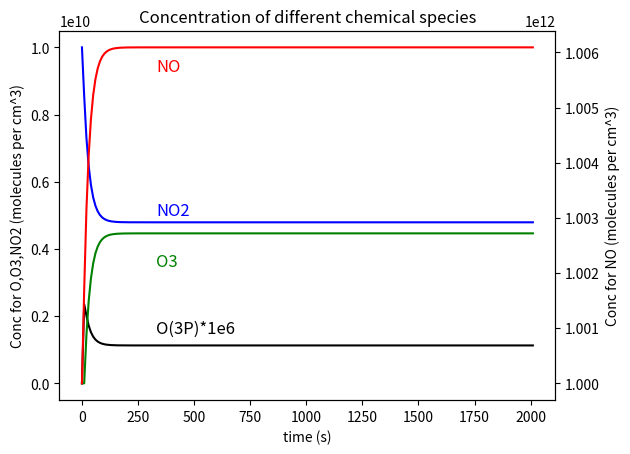

Here is the Python script that generated this plot:
#################################################
### Lecture 10 Exercise 1
# [redacted]
# [redacted]
#################################################
## Importing
#################################################
# import useful package
import numpy as np
import matplotlib.pyplot as plt
import math

#################################################
## Setting
#################################################
# set initial concentration
con_O30 = 0
con_O0 = 0
con_NO0 = 10**12
con_NO20 = 10**10

# set variables
h = 10          # Time step (s)
T = 298         # Temperature (K)
Np = 200        # Consecutive iterations

# set coefficients
k1 = (1.4e3)*math.exp(1175/T)
k2 = (1.8e-12)*math.exp(-1370/T)
J = 1.7e-2

# set list to store data
con_O3 = [con_O30]
con_NO2 = [con_NO20]
con_NO = [con_NO0]
con_O = [con_O0]

#################################################
## Solve chemical ODEs using MIE algorithm
#################################################
# Functions
# 1) Backward Euler Concentration
def Back_Euler(m_con, P_B_m, V_B_m, h):
    """ Backward Euler Concentration
    Arguments:
    m_con - Concentration of the target species at iteration m (N[i,B,m])
    P_B_m - Production rate of the target species (BE)
    V_B_m - Loss rate/m1_con of the target species (BE)
    h - timestep
    Returns:
    m1_con - Concentration of the target species at iteration m+1 (N[i,B,m+1])
    """

    m1_con = (m_con + h*P_B_m)/(1+h*V_B_m)

    return m1_con

# 2) Foreward Euler Concentration
def Fore_Euler(m_con, P_B_m, L_B_m, h):
    """ Backward Euler Concentration
    Arguments:
    m_con - Concentration of the target species at iteration m (N[i,F,m])
    P_B_m - Production rate of the target species (BE)
    L_B_m - Loss rate of the target species (BE)
    h - timestep
    Returns:
    m1_con - Concentration of the target species at iteration m+1 (N[i,B,m+1])
    """

    m1_con = m_con + h*(P_B_m - L_B_m)

    return m1_con

# looping to find equilibrium state
# set n = 0
n=0
# set first iteration
# for Backward Euler
con_O_B_m = con_O0
con_NO2_B_m = con_NO20
con_NO_B_m = con_NO0
con_O3_B_m = con_O30
# for Foreward Euler
con_O_F_m = con_O0
con_NO2_F_m = con_NO20
con_NO_F_m = con_NO0
con_O3_F_m = con_O30

while n <= Np:
    # calculate production rate for Backward Euler
    P_O3_B_m = k1*con_O_B_m
    P_NO2_B_m = k2*con_NO_B_m*con_O3_B_m
    P_NO_B_m = J*con_NO2_B_m
    P_O_B_m = J*con_NO2_B_m

    # calculate loss rate/ m_con for Backward Euler
    V_O3_B_m = k2*con_NO_B_m
    V_NO2_B_m = J
    V_NO_B_m = k2*con_O3_B_m
    V_O_B_m = k1

    # calculate Backward Euler
    con_O3_B_m1 = Back_Euler(con_O3_B_m, P_O3_B_m, V_O3_B_m, h)
    con_NO2_B_m1 = Back_Euler(con_NO2_B_m, P_NO2_B_m, V_NO2_B_m, h)
    con_NO_B_m1 = Back_Euler(con_NO_B_m, P_NO_B_m, V_NO_B_m, h)
    con_O_B_m1 = Back_Euler(con_O_B_m, P_O_B_m, V_O_B_m, h)

    # calculate loss rate
    L_O3_B_m = V_O3_B_m*con_O3_B_m1
    L_NO2_B_m = V_NO2_B_m*con_NO2_B_m1
    L_NO_B_m = V_NO_B_m*con_NO_B_m1
    L_O_B_m = V_O_B_m*con_O_B_m1

    # calculate Forward Euler
    con_O3_F_m1 = Fore_Euler(con_O3_F_m, P_O3_B_m, L_O3_B_m, h)
    con_NO2_F_m1 = Fore_Euler(con_NO2_F_m, P_NO2_B_m, L_NO2_B_m, h)
    con_NO_F_m1 = Fore_Euler(con_NO_F_m, P_NO_B_m, L_NO_B_m, h)
    con_O_F_m1 = Fore_Euler(con_O_F_m, P_O_B_m, L_O_B_m, h)

    # store the value
    con_O3.append(con_O3_F_m1)
    con_NO2.append(con_NO2_F_m1)
    con_NO.append(con_NO_F_m1)
    con_O.append(con_O_F_m1)

    # test converging
    if (con_O3_F_m1 < 0) | (con_NO2_F_m1 < 0) | (con_NO_F_m1 < 0) | (con_O_F_m1 < 0):
        n = 0
    else:
        n = n+1

    # renew the initial concentration
    # for Backward Euler
    con_O_B_m = con_O_F_m1
    con_NO2_B_m = con_NO2_F_m1
    con_NO_B_m = con_NO_F_m1
    con_O3_B_m = con_O3_F_m1
    # for Foreward Euler
    con_O_F_m = con_O_F_m1
    con_NO2_F_m = con_NO2_F_m1
    con_NO_F_m = con_NO_F_m1
    con_O3_F_m = con_O3_F_m1


#################################################
### Plot the result
#################################################
fig = plt.figure()
ax1 = fig.add_subplot(1,1,1)
ax2 = ax1.twinx()

# plot figure
plt_O = ax1.plot(h*np.arange(0, len(con_O)), np.array(con_O)*1e6, color = 'black', label = 'O(3P)*1e6')
plt_O3 = ax1.plot(h*np.arange(0, len(con_O3)), con_O3, color = 'green', label = 'O3')
plt_NO2 = ax1.plot(h*np.arange(0, len(con_NO2)), con_NO2, color = 'blue', label = 'NO2')
plt_NO = ax2.plot(h*np.arange(0, len(con_NO)), con_NO, color = 'red', label = 'NO')

ax1.set_xlabel('time (s)')
ax1.set_ylabel('Conc for O,O3,NO2 (molecules per cm^3)')
ax2.set_ylabel('Conc for NO (molecules per cm^3)')
ax1.set_title('Concentration of different chemical species')

ax1.text(330, 0.15e10, 'O(3P)*1e6', color = 'black', fontsize=12)
ax1.text(330, 0.35e10, 'O3', color = 'green', fontsize=12)
ax1.text(330, 0.5e10, 'NO2', color = 'blue', fontsize=12)
ax1.text(330, 0.93e10, 'NO', color = 'red', fontsize=12)
print(con_NO)
fig.savefig('L10_ex.png')